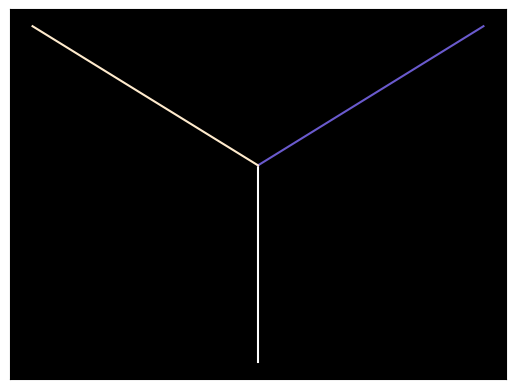

The script that saved this image:
import numpy as np
from matplotlib import pyplot as plt
import random

# this is a work in progress...

# based off of the properties of the material, we can define an appropriate range
# for the plot. with lead

X_0 = 0.56 # radiation length in cm
Z = 82 # atomic number

# i'll take the initial electron position to be at (0,0)
# it is traveling also with no angle, and travels X_0 before radiating.

fig = plt.figure()
ax = plt.axes()
ax.set_facecolor('black')
ax.get_xaxis().set_visible(False)
ax.get_yaxis().set_visible(False)


# initial electron
x = [0, 0]
y = [0, X_0]

ax.plot(x, y, color="white")

# here's the first split. i'll just have them in equal and opposite directions.
# in 'split photon' or 'split electron', i'll generalize to take an incident energy, angle and position
# and then draw the path that the daughter particles take. 
def splitElectron(x, y, incident_angle):
    # the photon/electron combination can be either direction
    outgoing_angle = (np.pi / 2 - incident_angle) / 2

    # print([-1,1][random.randrange(2)])
    direction = [-1,1][random.randrange(2)]

    # i'm choosing for now to hard code the distances that the photon or electron will travel.
    # for now also i'll hard code that they're the same distance, X_0

    #x, y for the photon is then X_0 * cos(outgoing_angle), X_0 * sin(outgoing_angle)
    ax.plot([x, x + -direction * X_0 * np.cos(outgoing_angle)], [y, y + X_0 * np.sin(outgoing_angle)], color="slateblue")
    ax.plot([x, x + direction * X_0 * np.cos(outgoing_angle)], [y, y + X_0 * np.sin(outgoing_angle)], color="blanchedalmond")

splitElectron(0, X_0, 0)



plt.show()
